Run: headless pygame with SDL's dummy video driver; simulated clock (each Clock.tick advances the game by its frame time, no real sleeping); random seed 0; keys injected as events and as key.get_pressed() state; no mouse input.
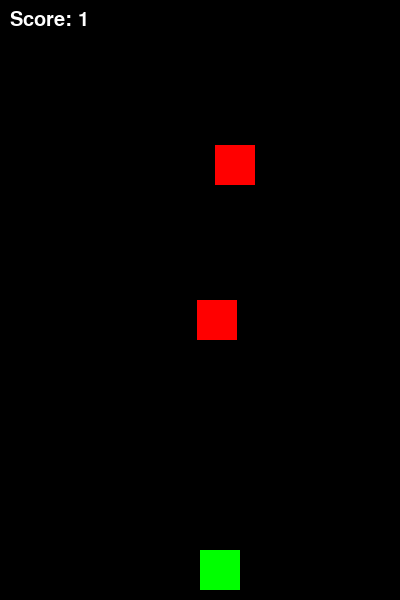
Frame 1 of 4 · flips 1–60 · no input
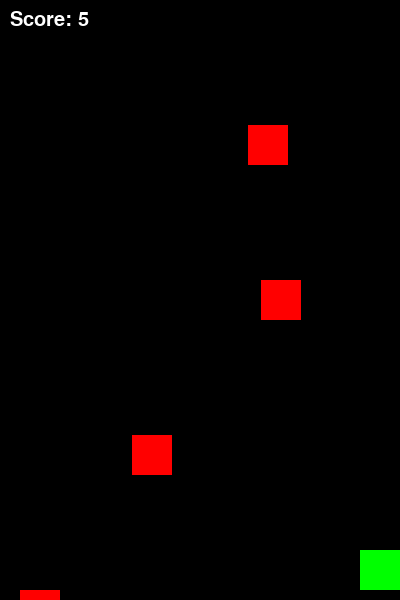
Frame 2 of 4 · flips 61–180 · tapped SPACE, RETURN · held RIGHT (→), D
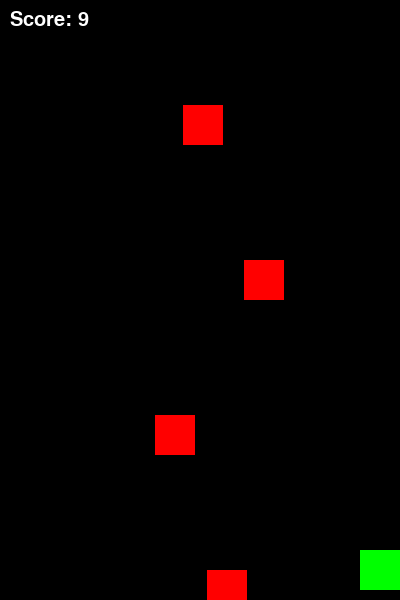
Frame 3 of 4 · flips 181–300 · held DOWN (↓), S
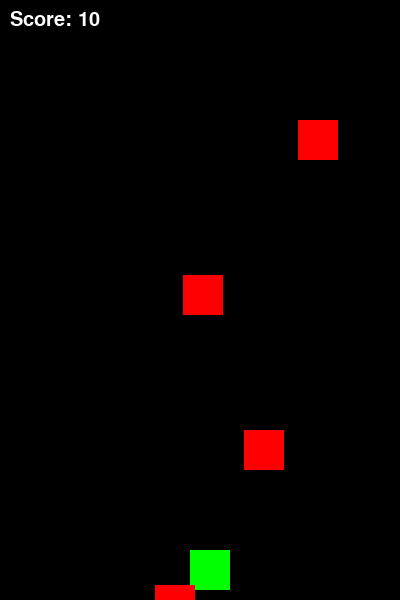
Frame 4 of 4 · flips 301–420 · held LEFT (←), A, UP (↑), W

The pygame program that drew these frames:

import pygame
import random

# Configurações do jogo
WIDTH, HEIGHT = 400, 600
PLAYER_SIZE = 40
OBSTACLE_WIDTH = 40
OBSTACLE_HEIGHT = 40
OBSTACLE_SPEED = 5
FPS = 60

pygame.init()
screen = pygame.display.set_mode((WIDTH, HEIGHT))
pygame.display.set_caption("Desvie dos obstáculos")
clock = pygame.time.Clock()
font = pygame.font.SysFont("Arial", 30)

# Função para criar um novo obstáculo
def create_obstacle():
    x_pos = random.randint(0, WIDTH - OBSTACLE_WIDTH)
    return pygame.Rect(x_pos, 0, OBSTACLE_WIDTH, OBSTACLE_HEIGHT)

def main():
    player = pygame.Rect(WIDTH // 2, HEIGHT - PLAYER_SIZE - 10, PLAYER_SIZE, PLAYER_SIZE)
    obstacles = [create_obstacle()]
    score = 0
    running = True

    while running:
        clock.tick(FPS)
        screen.fill((0, 0, 0))  # fundo preto

        # Eventos
        for event in pygame.event.get():
            if event.type == pygame.QUIT:
                running = False

        # Controle manual (para testar o jogo antes do DQN)
        keys = pygame.key.get_pressed()
        if keys[pygame.K_LEFT]:
            player.x -= 5
        if keys[pygame.K_RIGHT]:
            player.x += 5

        # Limitar movimento do player na tela
        player.x = max(0, min(WIDTH - PLAYER_SIZE, player.x))

        # Atualizar obstáculos
        for obstacle in obstacles:
            obstacle.y += OBSTACLE_SPEED

        # Remover obstáculos que saíram da tela e adicionar novos
        obstacles = [obs for obs in obstacles if obs.y < HEIGHT]
        if len(obstacles) == 0 or obstacles[-1].y > 150:
            obstacles.append(create_obstacle())
            score += 1

        # Checar colisão
        for obstacle in obstacles:
            if player.colliderect(obstacle):
                running = False

        # Desenhar player e obstáculos
        pygame.draw.rect(screen, (0, 255, 0), player)
        for obstacle in obstacles:
            pygame.draw.rect(screen, (255, 0, 0), obstacle)

        # Mostrar pontuação
        score_surface = font.render(f"Score: {score}", True, (255, 255, 255))
        screen.blit(score_surface, (10, 10))

        pygame.display.flip()

    # Fim de jogo
    print(f"Game Over! Pontuação final: {score}")
    pygame.quit()

if __name__ == "__main__":
    main()
